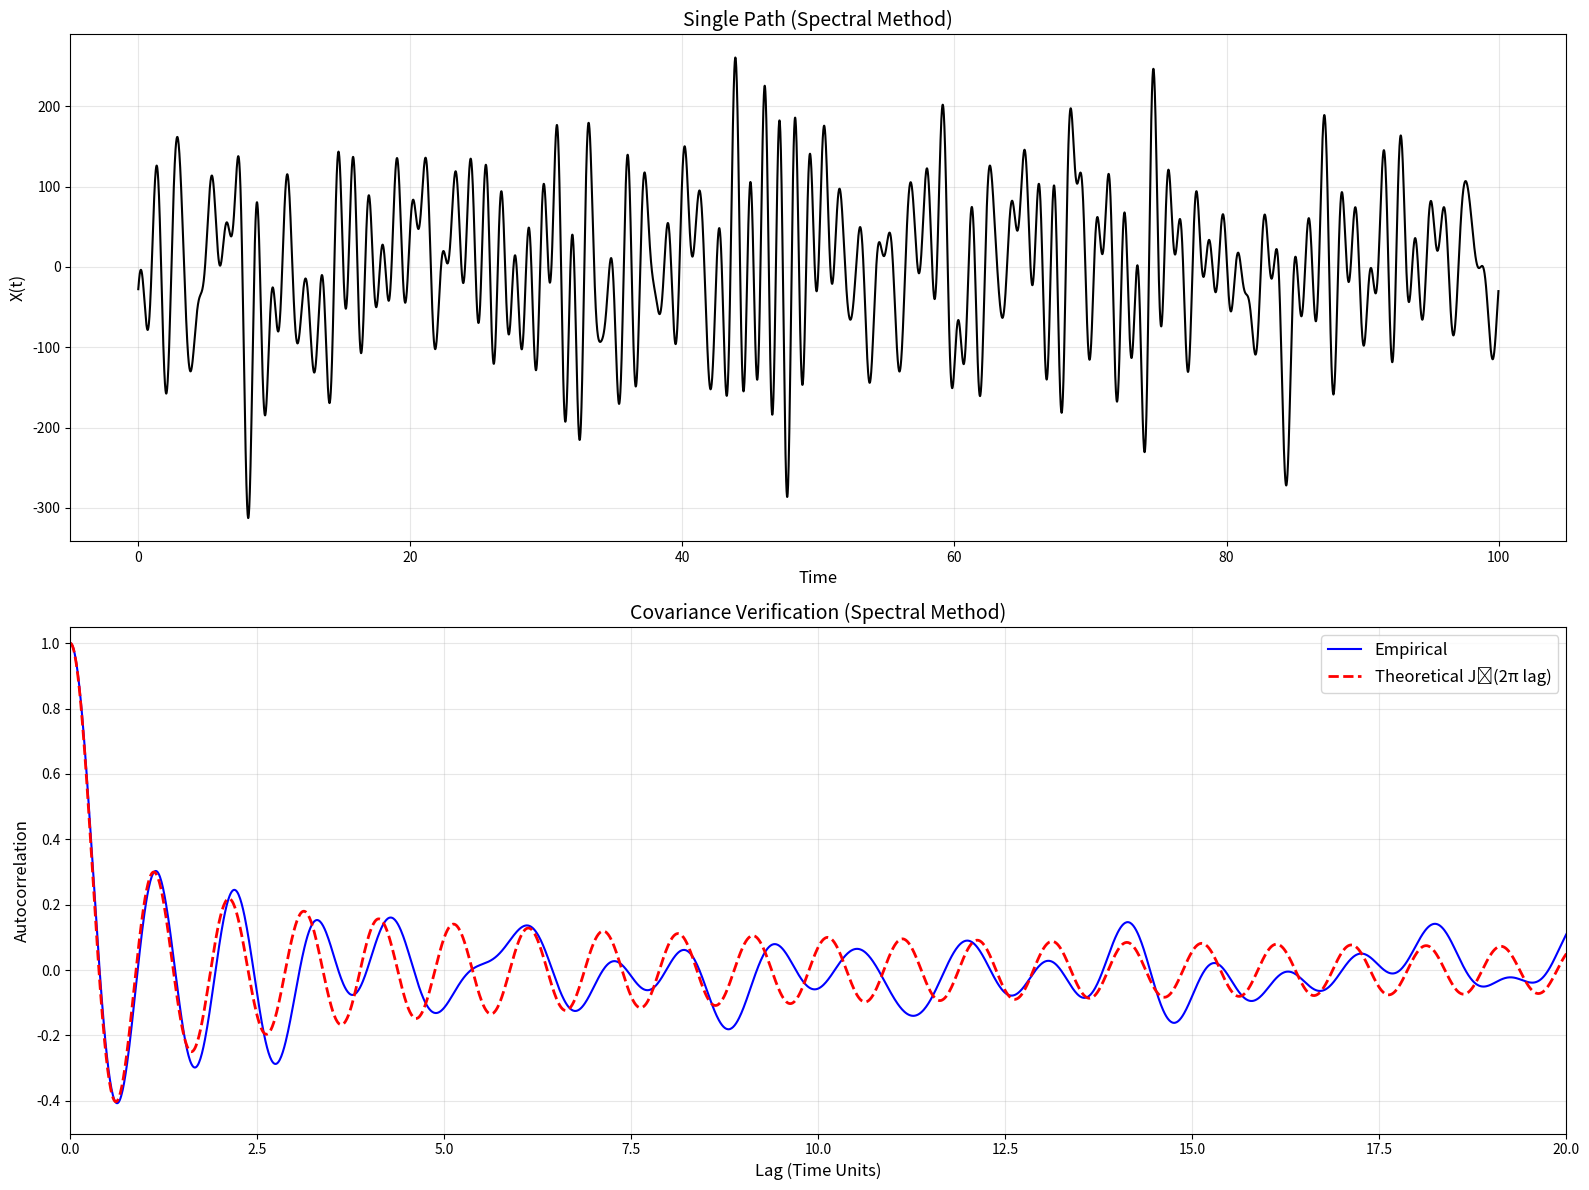

This figure's Python source:
import numpy as np
import matplotlib.pyplot as plt
from scipy.special import j0
from numpy.fft import fft, ifft, fftfreq

# CONFIGURATION
L = 100           # Interval length
STEP_SIZE = 0.01  # Time resolution
N = int(L / STEP_SIZE) # Number of points
LAGSTO_SHOW = 20  # Max lag to plot (time units)

# --------------------------
# SPECTRAL SYNTHESIS PATH GENERATION
# --------------------------
def gen_path_spectral(n_points=N, dt=STEP_SIZE):
    """
    Generates a stationary Gaussian process with covariance J0(2*pi*tau)
    using spectral synthesis (FFT method).
    """
    #np.random.seed(seed)
    
    # Frequency axis
    freq = fftfreq(n_points, d=dt)
    
    # Power Spectral Density S(f) = 1/(pi*sqrt(1-f^2)) for |f|<1
    psd = np.zeros_like(freq)
    valid_indices = (np.abs(freq) < 1.0) & (np.abs(freq) > 1e-9) # Exclude |f|>=1 and f=0 if problematic
    psd[valid_indices] = 1.0 / (np.pi * np.sqrt(1 - freq[valid_indices]**2))
    
    # Generate complex Gaussian white noise in frequency domain
    # Need sqrt(0.5) scaling for real/imag parts N(0,1) -> Complex N(0,1) variance
    noise_fft = (np.random.normal(size=n_points) + 1j * np.random.normal(size=n_points)) * np.sqrt(0.5)
    
    # Scaling factor for FFT coefficients based on PSD
    # Amplitude ~ sqrt(S(f) * Delta_f * N) where Delta_f = 1/(N*dt)
    # Scaling = sqrt(psd * (1.0 / (N * dt)) * N) = sqrt(psd / dt)
    scaling_factor = np.sqrt(psd / dt)
    
    # Apply scaling to noise
    fft_coeffs = noise_fft * scaling_factor
    
    # Ensure Hermitian symmetry for real output (redundant with complex noise generation?)
    # No, required if starting from purely random complex numbers
    fft_coeffs[n_points//2 + 1:] = np.conj(fft_coeffs[n_points//2 - 1:0:-1])
    if n_points % 2 == 0:
        fft_coeffs[n_points//2] = np.real(fft_coeffs[n_points//2]) # Nyquist real
    fft_coeffs[0] = 0 # Set DC component to zero (mean zero process)

    # Inverse FFT to get time-domain signal
    # ifft already includes 1/N scaling. Multiply by N to counteract? No.
    # Check variance: Should be integral S(f) df = 1
    path = ifft(fft_coeffs) * n_points # Multiply by N needed for correct power scaling with numpy ifft? Yes.
                                       # Check numpy fft normalization: No, ifft includes 1/N. Don't multiply by N.
                                       
    path = np.real(path) # Should be real, take real part
    
    print(f"Generated path variance: {np.var(path):.4f} (Theoretical = 1.0)") # Check variance
    
    return path, np.arange(0, L, dt)

# --------------------------
# DIRECT AUTOCOVARIANCE CALCULATION (Unbiased)
# --------------------------
def autocorr_direct(x, max_lag_steps):
    n = len(x)
    x_centered = x - np.mean(x)
    var = np.var(x_centered)

    if var < 1e-10: return np.zeros(max_lag_steps)

    acorr = np.zeros(max_lag_steps)
    for k in range(max_lag_steps):
        if k == 0:
            acorr[k] = 1.0
        elif n - k > 0:
            cov_k = np.sum(x_centered[:-k] * x_centered[k:]) / (n - k) # Unbiased estimator
            acorr[k] = cov_k / var
        else:
            acorr[k] = np.nan
    return acorr

# --------------------------
# EXECUTION
# --------------------------
path, t = gen_path_spectral()

max_lag_steps = int(LAGSTO_SHOW/STEP_SIZE) + 1
emp_cov = autocorr_direct(path, max_lag_steps)

# --------------------------
# PLOTTING
# --------------------------
fig, (ax1, ax2) = plt.subplots(2, 1, figsize=(16, 12))

# PATH PLOT
ax1.plot(t, path, color='k', linewidth=1.5)
ax1.set_title("Single Path (Spectral Method)", fontsize=14)
ax1.set_xlabel("Time", fontsize=12)
ax1.set_ylabel("X(t)", fontsize=12)
ax1.grid(True, alpha=0.3)

# COVARIANCE PLOT
lag_values = np.arange(0, LAGSTO_SHOW + STEP_SIZE, STEP_SIZE)
plot_len = min(len(lag_values), len(emp_cov))

ax2.plot(lag_values[:plot_len], emp_cov[:plot_len], color='b', linewidth=1.5, label='Empirical')
# Theoretical curve is now J0(2*pi*lag) because we used S(f) for that process
ax2.plot(lag_values[:plot_len], j0(2 * np.pi * lag_values[:plot_len]), 'r--', linewidth=2, label='Theoretical J₀(2π lag)')
ax2.set_title("Covariance Verification (Spectral Method)", fontsize=14)
ax2.set_xlabel("Lag (Time Units)", fontsize=12)
ax2.set_ylabel("Autocorrelation", fontsize=12)
ax2.legend(fontsize=12)
ax2.grid(True, alpha=0.3)
ax2.set_ylim(-0.5, 1.05)
ax2.set_xlim(0, LAGSTO_SHOW)

plt.tight_layout()
print(f"USING SPECTRAL METHOD - Target Covariance J0(2*pi*tau)")
plt.show()
